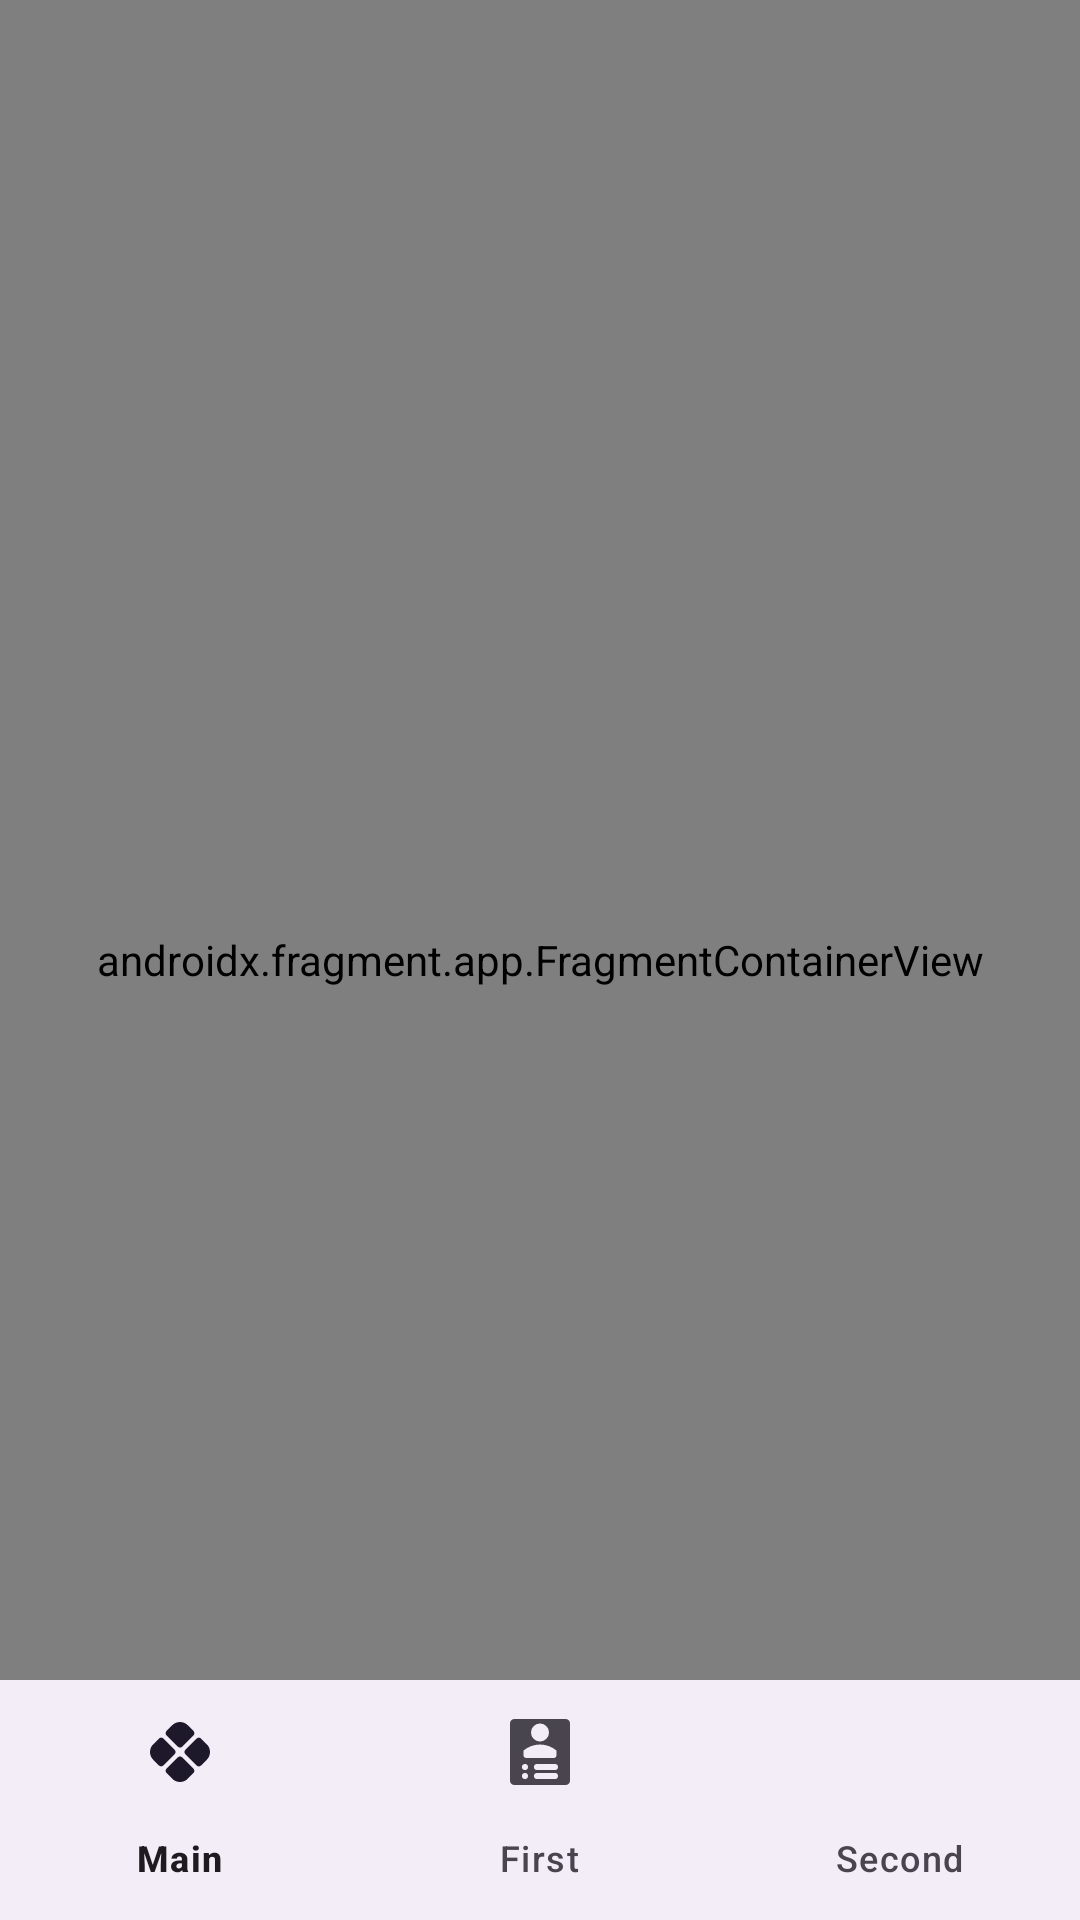

Produce the Android XML layout that renders to this screen, including the resource entries it uses.
<!-- AndroidManifest.xml: application theme Theme.HomeWork4_1 -->
<!-- res/layout/activity_main.xml -->
<?xml version="1.0" encoding="utf-8"?>
<androidx.constraintlayout.widget.ConstraintLayout xmlns:android="http://schemas.android.com/apk/res/android"
    xmlns:app="http://schemas.android.com/apk/res-auto"
    xmlns:tools="http://schemas.android.com/tools"
    android:id="@+id/main"
    android:layout_width="match_parent"
    android:layout_height="match_parent"
    tools:context=".ui.activity.MainActivity">

    <androidx.fragment.app.FragmentContainerView
        android:id="@+id/fragment_container"
        android:name="androidx.navigation.fragment.NavHostFragment"
        android:layout_width="0dp"
        android:layout_height="0dp"
        app:defaultNavHost="true"
        app:layout_constraintBottom_toBottomOf="parent"
        app:layout_constraintTop_toTopOf="parent"
        app:layout_constraintStart_toStartOf="parent"
        app:layout_constraintEnd_toEndOf="parent"
        app:navGraph="@navigation/nav_graph" />

    <com.google.android.material.bottomnavigation.BottomNavigationView
        android:id="@+id/bottom_navigation"
        android:layout_width="match_parent"
        android:layout_height="wrap_content"
        app:layout_constraintBottom_toBottomOf="parent"
        app:menu="@menu/menu"/>

</androidx.constraintlayout.widget.ConstraintLayout>
<!-- resources referenced by this layout -->
<resources>
  <style name="Theme.HomeWork4_1" parent="Base.Theme.HomeWork4_1" />
  <style name="Base.Theme.HomeWork4_1" parent="Theme.Material3.DayNight.NoActionBar">
          
          
      </style>
</resources>
